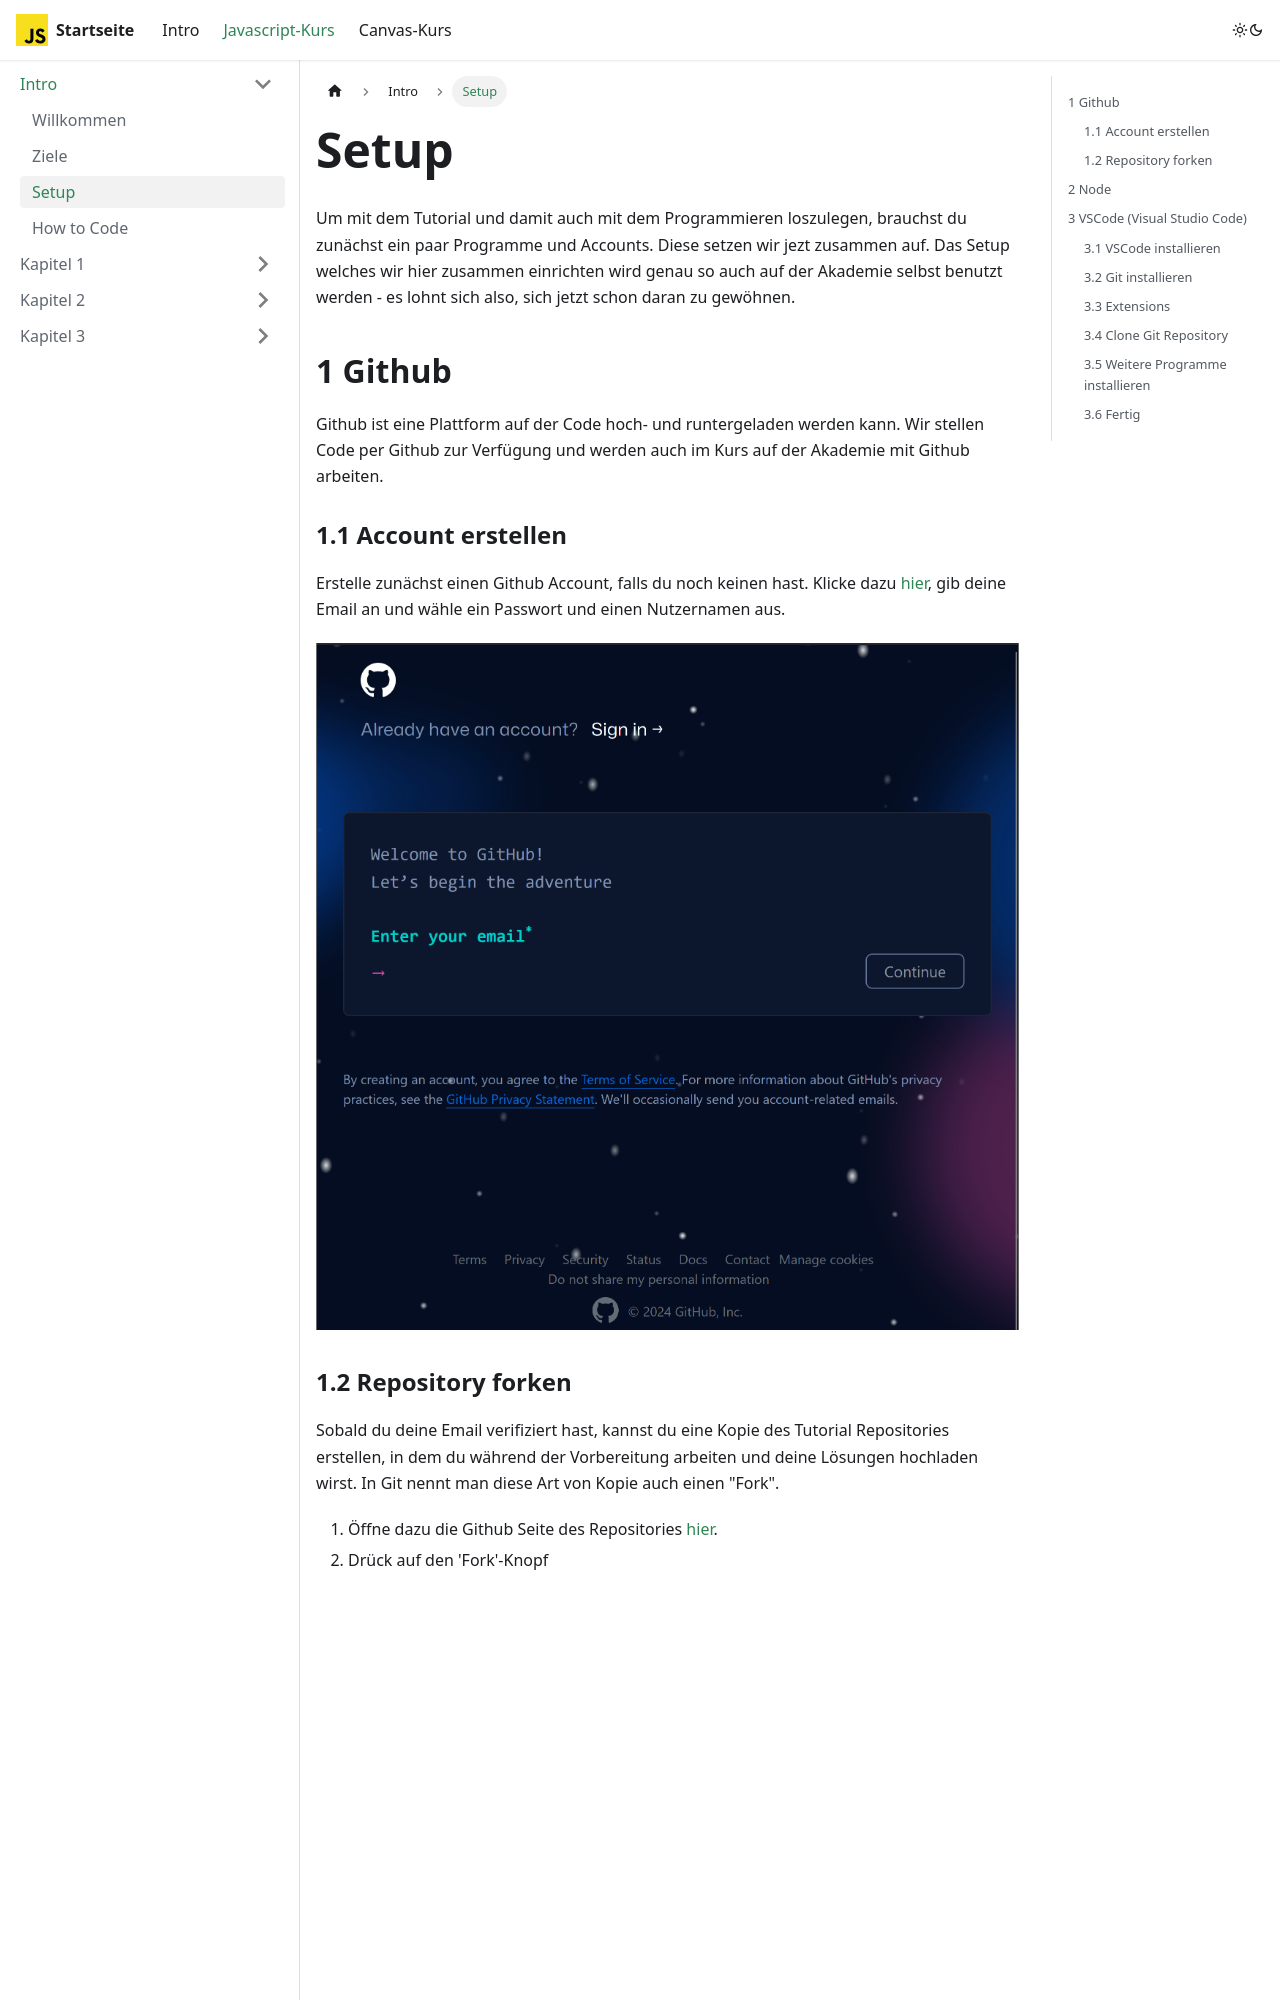

repository: info-hsaka/js-kurs · page: docs/js/intro/setup/index.html · generator: docusaurus

---
sidebar_position: 3
---

# Setup

Um mit dem Tutorial und damit auch mit dem Programmieren loszulegen, brauchst du zunächst ein paar Programme und Accounts. Diese setzen wir jezt zusammen auf. Das Setup welches wir hier zusammen einrichten wird genau so auch auf der Akademie selbst benutzt werden - es lohnt sich also, sich jetzt schon daran zu gewöhnen.

## 1 Github

Github ist eine Plattform auf der Code hoch- und runtergeladen werden kann. Wir stellen Code per Github zur Verfügung und werden auch im Kurs auf der Akademie mit Github arbeiten.

### 1.1 Account erstellen

Erstelle zunächst einen Github Account, falls du noch keinen hast. Klicke dazu [hier](https://github.com/signup), gib deine Email an und wähle ein Passwort und einen Nutzernamen aus.

![](./setup_pictures/GithubSignup.png)
